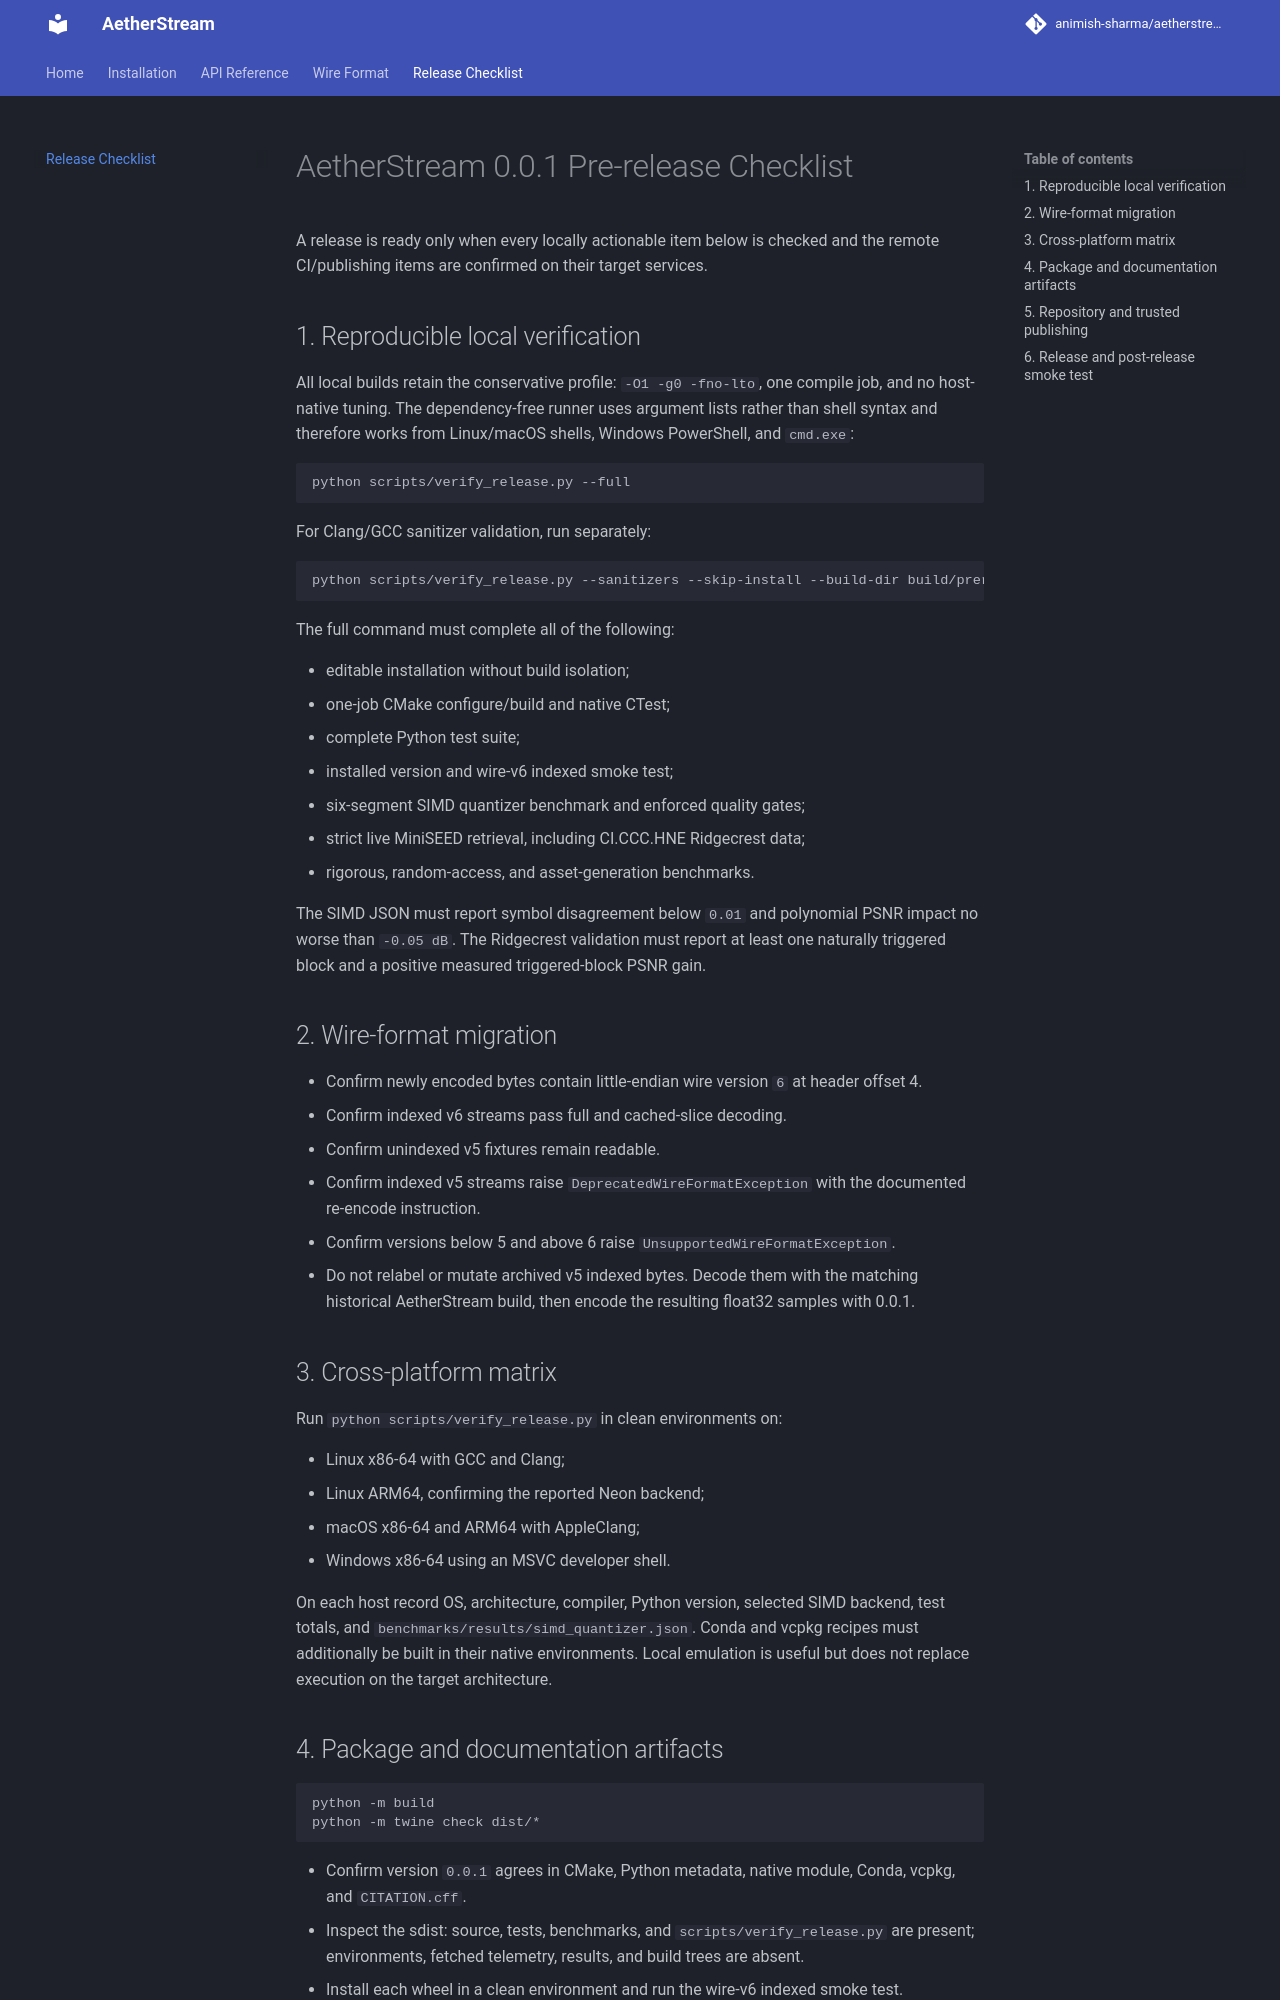

repository: Animish-Sharma/AetherStream · page: RELEASE_CHECKLIST/index.html · generator: mkdocs

# AetherStream 0.0.1 Pre-release Checklist

A release is ready only when every locally actionable item below is checked and
the remote CI/publishing items are confirmed on their target services.

## 1. Reproducible local verification

All local builds retain the conservative profile: `-O1 -g0 -fno-lto`, one
compile job, and no host-native tuning. The dependency-free runner uses argument
lists rather than shell syntax and therefore works from Linux/macOS shells,
Windows PowerShell, and `cmd.exe`:

```text
python scripts/verify_release.py --full
```

For Clang/GCC sanitizer validation, run separately:

```text
python scripts/verify_release.py --sanitizers --skip-install --build-dir build/prerelease-asan
```

The full command must complete all of the following:

- editable installation without build isolation;
- one-job CMake configure/build and native CTest;
- complete Python test suite;
- installed version and wire-v6 indexed smoke test;
- six-segment SIMD quantizer benchmark and enforced quality gates;
- strict live MiniSEED retrieval, including CI.CCC.HNE Ridgecrest data;
- rigorous, random-access, and asset-generation benchmarks.

The SIMD JSON must report symbol disagreement below `0.01` and polynomial PSNR
impact no worse than `-0.05 dB`. The Ridgecrest validation must report at least
one naturally triggered block and a positive measured triggered-block PSNR gain.

## 2. Wire-format migration

- Confirm newly encoded bytes contain little-endian wire version `6` at header
  offset 4.
- Confirm indexed v6 streams pass full and cached-slice decoding.
- Confirm unindexed v5 fixtures remain readable.
- Confirm indexed v5 streams raise `DeprecatedWireFormatException` with the
  documented re-encode instruction.
- Confirm versions below 5 and above 6 raise
  `UnsupportedWireFormatException`.
- Do not relabel or mutate archived v5 indexed bytes. Decode them with the
  matching historical AetherStream build, then encode the resulting float32
  samples with 0.0.1.

## 3. Cross-platform matrix

Run `python scripts/verify_release.py` in clean environments on:

- Linux x86-64 with GCC and Clang;
- Linux ARM64, confirming the reported Neon backend;
- macOS x86-64 and ARM64 with AppleClang;
- Windows x86-64 using an MSVC developer shell.

On each host record OS, architecture, compiler, Python version, selected SIMD
backend, test totals, and `benchmarks/results/simd_quantizer.json`. Conda and
vcpkg recipes must additionally be built in their native environments. Local
emulation is useful but does not replace execution on the target architecture.
